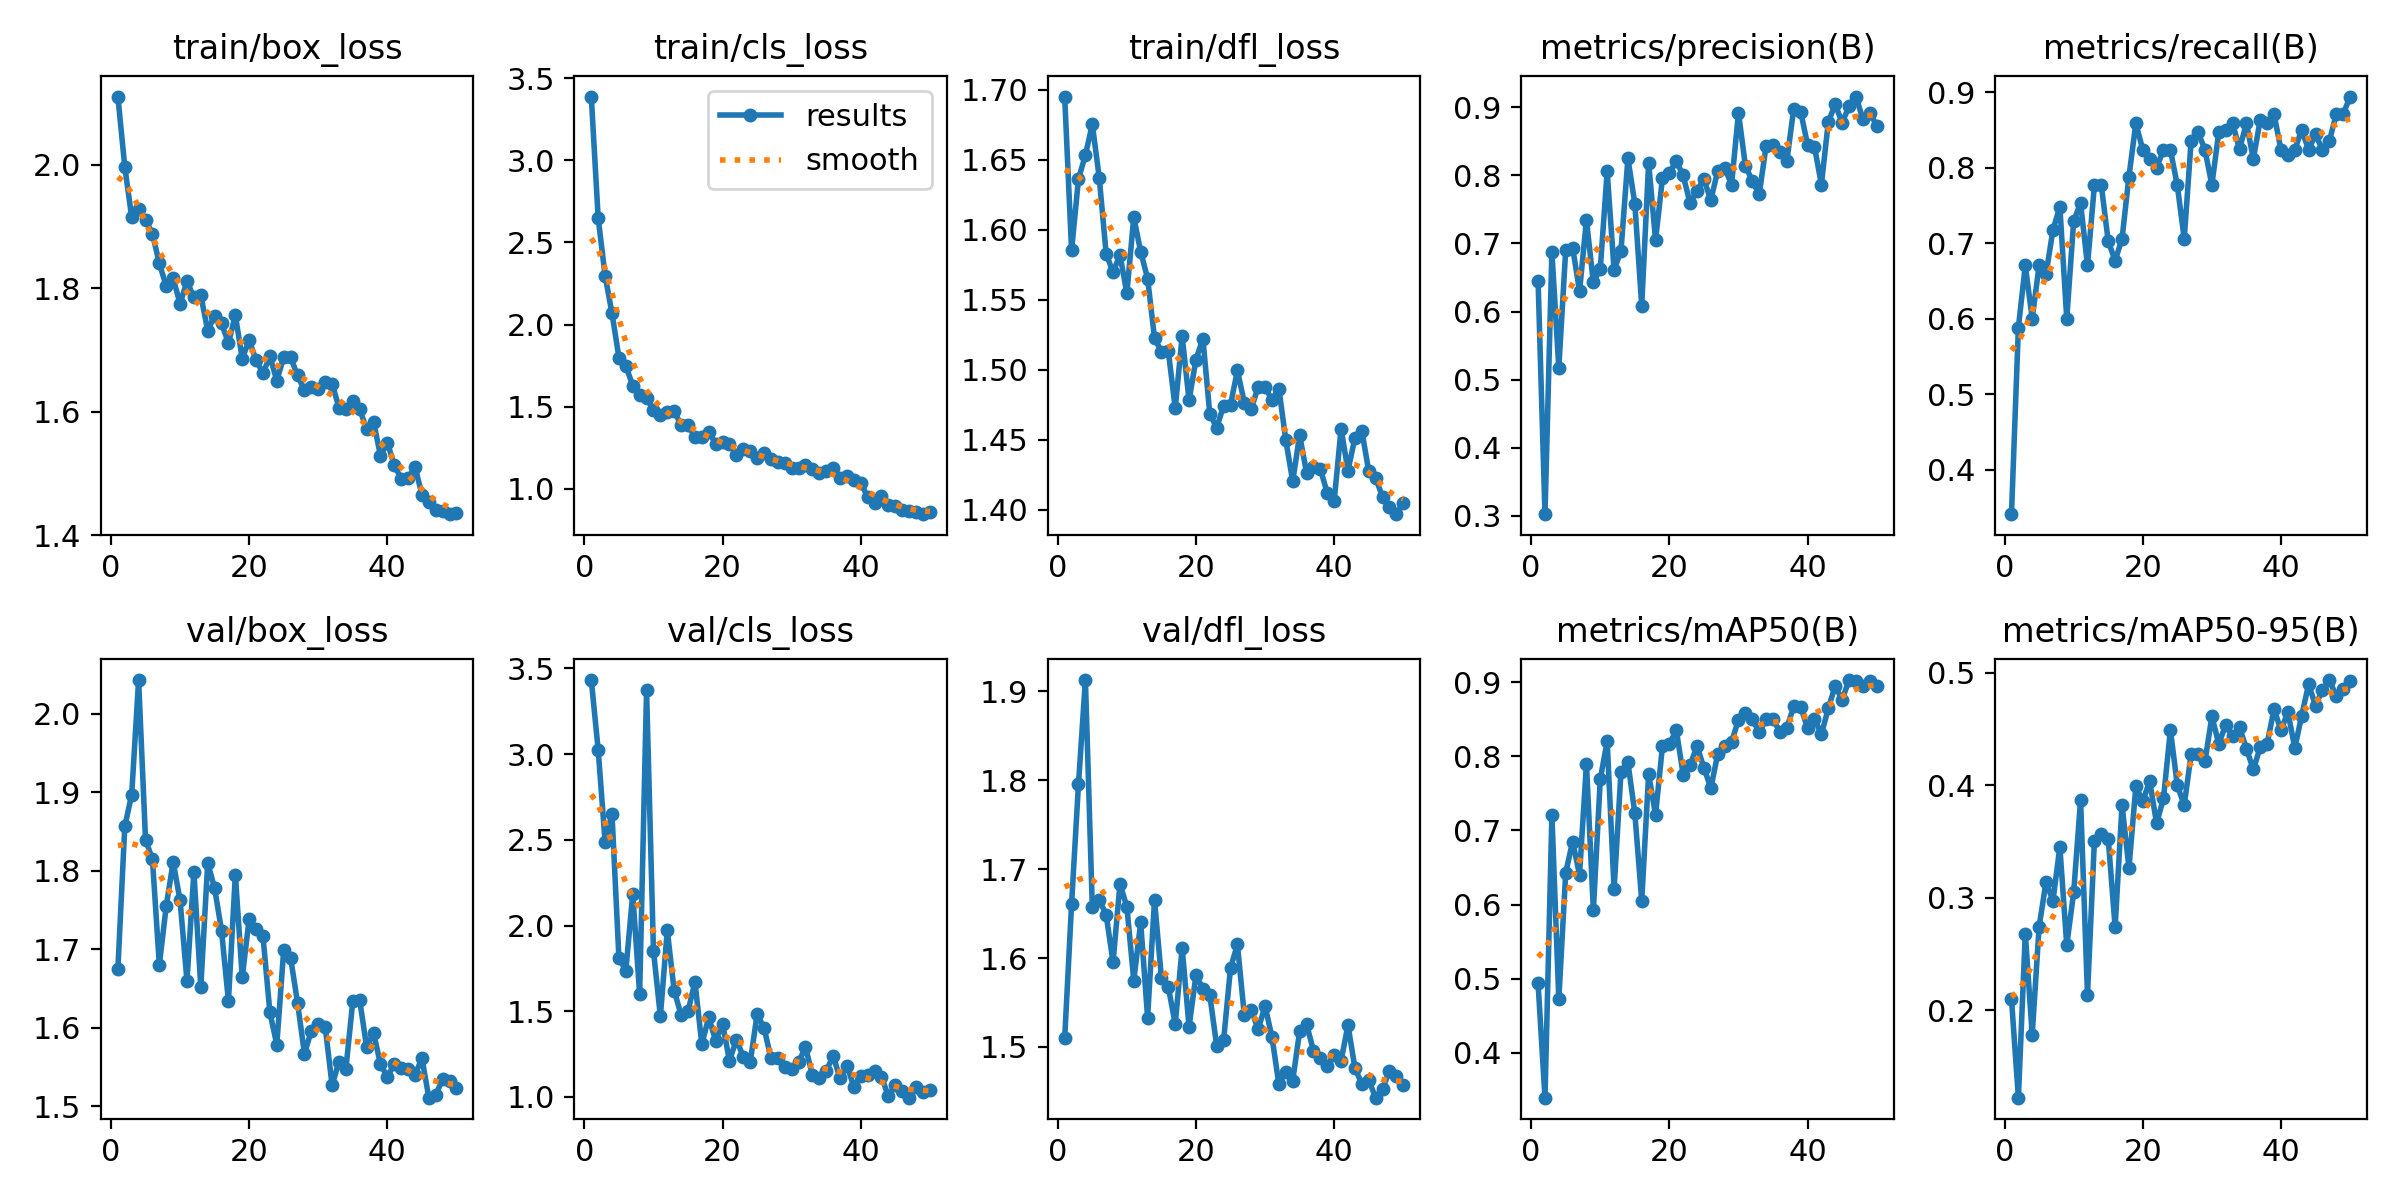

The file beside this chart, header and first rows:
epoch, time, train/box_loss, train/cls_loss, train/dfl_loss, metrics/precision(B), metrics/recall(B), metrics/mAP50(B), metrics/mAP50-95(B), val/box_loss, val/cls_loss, val/dfl_loss, lr/pg0, lr/pg1, lr/pg2
1, 306.8, 2.111, 3.388, 1.695, 0.6453, 0.3412, 0.4936, 0.2102, 1.674, 3.432, 1.51, 0.0006583, 0.0006583, 0.0006583
2, 603, 1.997, 2.648, 1.585, 0.3023, 0.5882, 0.3395, 0.1225, 1.857, 3.025, 1.661, 0.001299, 0.001299, 0.001299
3, 874.3, 1.915, 2.297, 1.636, 0.6874, 0.6706, 0.7209, 0.2682, 1.897, 2.488, 1.796, 0.001913, 0.001913, 0.001913
4, 1138, 1.929, 2.068, 1.653, 0.5173, 0.6, 0.4722, 0.1783, 2.043, 2.65, 1.913, 0.001881, 0.001881, 0.001881
5, 1415, 1.911, 1.799, 1.675, 0.6906, 0.6706, 0.6431, 0.2743, 1.84, 1.811, 1.657, 0.001842, 0.001842, 0.001842
6, 1729, 1.889, 1.748, 1.637, 0.694, 0.6588, 0.685, 0.3141, 1.815, 1.736, 1.666, 0.001802, 0.001802, 0.001802
7, 2121, 1.841, 1.628, 1.583, 0.63, 0.7177, 0.6405, 0.2974, 1.68, 2.184, 1.649, 0.001762, 0.001762, 0.001762
8, 2404, 1.803, 1.571, 1.57, 0.7343, 0.748, 0.7898, 0.3451, 1.755, 1.6, 1.595, 0.001723, 0.001723, 0.001723
9, 2679, 1.816, 1.554, 1.582, 0.6428, 0.6, 0.5921, 0.2579, 1.811, 3.371, 1.683, 0.001683, 0.001683, 0.001683
10, 2962, 1.775, 1.479, 1.555, 0.6628, 0.7294, 0.7691, 0.3047, 1.762, 1.852, 1.658, 0.001644, 0.001644, 0.001644
11, 3244, 1.812, 1.452, 1.609, 0.806, 0.7529, 0.8205, 0.3867, 1.66, 1.471, 1.575, 0.001604, 0.001604, 0.001604
12, 3520, 1.785, 1.469, 1.584, 0.6608, 0.6706, 0.6208, 0.2137, 1.799, 1.972, 1.64, 0.001564, 0.001564, 0.001564
13, 3797, 1.789, 1.474, 1.565, 0.6896, 0.7765, 0.7792, 0.3507, 1.652, 1.618, 1.533, 0.001525, 0.001525, 0.001525
14, 4074, 1.732, 1.387, 1.523, 0.825, 0.7765, 0.792, 0.357, 1.81, 1.479, 1.665, 0.001485, 0.001485, 0.001485
15, 4320, 1.756, 1.386, 1.513, 0.7587, 0.7027, 0.7234, 0.3524, 1.778, 1.499, 1.578, 0.001446, 0.001446, 0.001446
16, 4566, 1.743, 1.315, 1.513, 0.6086, 0.6768, 0.6051, 0.2738, 1.724, 1.671, 1.567, 0.001406, 0.001406, 0.001406
17, 4812, 1.711, 1.317, 1.473, 0.8186, 0.7059, 0.7762, 0.3823, 1.634, 1.308, 1.526, 0.001366, 0.001366, 0.001366
18, 5059, 1.756, 1.347, 1.524, 0.7048, 0.7882, 0.721, 0.3264, 1.795, 1.465, 1.612, 0.001327, 0.001327, 0.001327
19, 5308, 1.686, 1.275, 1.478, 0.7958, 0.8588, 0.8138, 0.3989, 1.664, 1.327, 1.523, 0.001287, 0.001287, 0.001287
20, 5555, 1.716, 1.285, 1.507, 0.8041, 0.8235, 0.816, 0.3858, 1.739, 1.428, 1.581, 0.001248, 0.001248, 0.001248
21, 5804, 1.683, 1.274, 1.522, 0.8209, 0.8118, 0.8355, 0.4037, 1.726, 1.21, 1.566, 0.001208, 0.001208, 0.001208
22, 6050, 1.662, 1.207, 1.469, 0.7999, 0.8, 0.7752, 0.366, 1.716, 1.335, 1.558, 0.001168, 0.001168, 0.001168
23, 6309, 1.69, 1.24, 1.459, 0.759, 0.8235, 0.7884, 0.3884, 1.619, 1.234, 1.501, 0.001129, 0.001129, 0.001129
24, 6558, 1.651, 1.231, 1.474, 0.7778, 0.8235, 0.8135, 0.4491, 1.578, 1.203, 1.508, 0.001089, 0.001089, 0.001089
25, 6807, 1.688, 1.189, 1.475, 0.7943, 0.7765, 0.7849, 0.3997, 1.699, 1.481, 1.589, 0.00105, 0.00105, 0.00105
26, 7053, 1.688, 1.216, 1.5, 0.7637, 0.7059, 0.7569, 0.3822, 1.689, 1.404, 1.615, 0.00101, 0.00101, 0.00101
27, 7299, 1.659, 1.18, 1.476, 0.8069, 0.8355, 0.8034, 0.4277, 1.632, 1.226, 1.535, 0.0009704, 0.0009704, 0.0009704
28, 7545, 1.635, 1.165, 1.472, 0.8113, 0.8471, 0.8144, 0.4279, 1.567, 1.227, 1.542, 0.0009308, 0.0009308, 0.0009308
29, 7791, 1.64, 1.157, 1.488, 0.7866, 0.8235, 0.819, 0.4211, 1.596, 1.175, 1.52, 0.0008912, 0.0008912, 0.0008912
30, 8036, 1.637, 1.125, 1.488, 0.892, 0.7771, 0.8496, 0.461, 1.605, 1.165, 1.546, 0.0008516, 0.0008516, 0.0008516
31, 8283, 1.648, 1.126, 1.478, 0.8144, 0.8471, 0.8587, 0.4367, 1.601, 1.204, 1.511, 0.000812, 0.000812, 0.000812
32, 8530, 1.645, 1.142, 1.487, 0.7918, 0.8504, 0.8505, 0.4537, 1.527, 1.289, 1.458, 0.0007724, 0.0007724, 0.0007724
33, 8779, 1.607, 1.12, 1.45, 0.7721, 0.8588, 0.8323, 0.4436, 1.557, 1.13, 1.472, 0.0007328, 0.0007328, 0.0007328
34, 9025, 1.604, 1.097, 1.42, 0.8435, 0.8243, 0.8499, 0.4515, 1.548, 1.113, 1.462, 0.0006932, 0.0006932, 0.0006932
35, 9272, 1.618, 1.106, 1.453, 0.8442, 0.8588, 0.8501, 0.4324, 1.634, 1.15, 1.518, 0.0006536, 0.0006536, 0.0006536
36, 9520, 1.604, 1.128, 1.427, 0.8344, 0.8118, 0.8331, 0.414, 1.635, 1.24, 1.526, 0.000614, 0.000614, 0.000614
37, 9766, 1.572, 1.066, 1.431, 0.821, 0.8632, 0.8388, 0.4336, 1.575, 1.108, 1.496, 0.0005744, 0.0005744, 0.0005744
38, 10013, 1.584, 1.075, 1.429, 0.8983, 0.8588, 0.8673, 0.4369, 1.594, 1.182, 1.487, 0.0005348, 0.0005348, 0.0005348
39, 10260, 1.529, 1.051, 1.412, 0.8939, 0.8706, 0.8665, 0.4675, 1.553, 1.061, 1.478, 0.0004952, 0.0004952, 0.0004952
40, 10507, 1.55, 1.037, 1.406, 0.8451, 0.8235, 0.8385, 0.4488, 1.538, 1.124, 1.491, 0.0004556, 0.0004556, 0.0004556
41, 10752, 1.513, 0.9491, 1.458, 0.8422, 0.8162, 0.8508, 0.465, 1.554, 1.129, 1.484, 0.000416, 0.000416, 0.000416
42, 10996, 1.491, 0.9127, 1.428, 0.7866, 0.8238, 0.8298, 0.4331, 1.549, 1.149, 1.525, 0.0003764, 0.0003764, 0.0003764
43, 11241, 1.492, 0.9528, 1.451, 0.8784, 0.85, 0.8648, 0.4618, 1.548, 1.117, 1.476, 0.0003368, 0.0003368, 0.0003368
44, 11486, 1.51, 0.9022, 1.456, 0.9043, 0.8235, 0.8948, 0.4896, 1.54, 1.003, 1.458, 0.0002972, 0.0002972, 0.0002972
45, 11731, 1.466, 0.8968, 1.428, 0.8777, 0.8442, 0.8764, 0.4707, 1.561, 1.07, 1.463, 0.0002576, 0.0002576, 0.0002576
46, 11976, 1.454, 0.8695, 1.423, 0.9013, 0.8235, 0.9029, 0.4846, 1.511, 1.035, 1.443, 0.000218, 0.000218, 0.000218
47, 12226, 1.44, 0.865, 1.409, 0.9159, 0.8353, 0.9023, 0.4934, 1.514, 0.9955, 1.452, 0.0001784, 0.0001784, 0.0001784
48, 12474, 1.44, 0.8594, 1.402, 0.8827, 0.8706, 0.8945, 0.4789, 1.535, 1.057, 1.473, 0.0001388, 0.0001388, 0.0001388
49, 12718, 1.434, 0.845, 1.397, 0.8924, 0.8706, 0.9013, 0.4856, 1.531, 1.028, 1.467, 9.92e-05, 9.92e-05, 9.92e-05
50, 12964, 1.435, 0.8561, 1.405, 0.8731, 0.8941, 0.8947, 0.4924, 1.523, 1.042, 1.457, 5.96e-05, 5.96e-05, 5.96e-05
